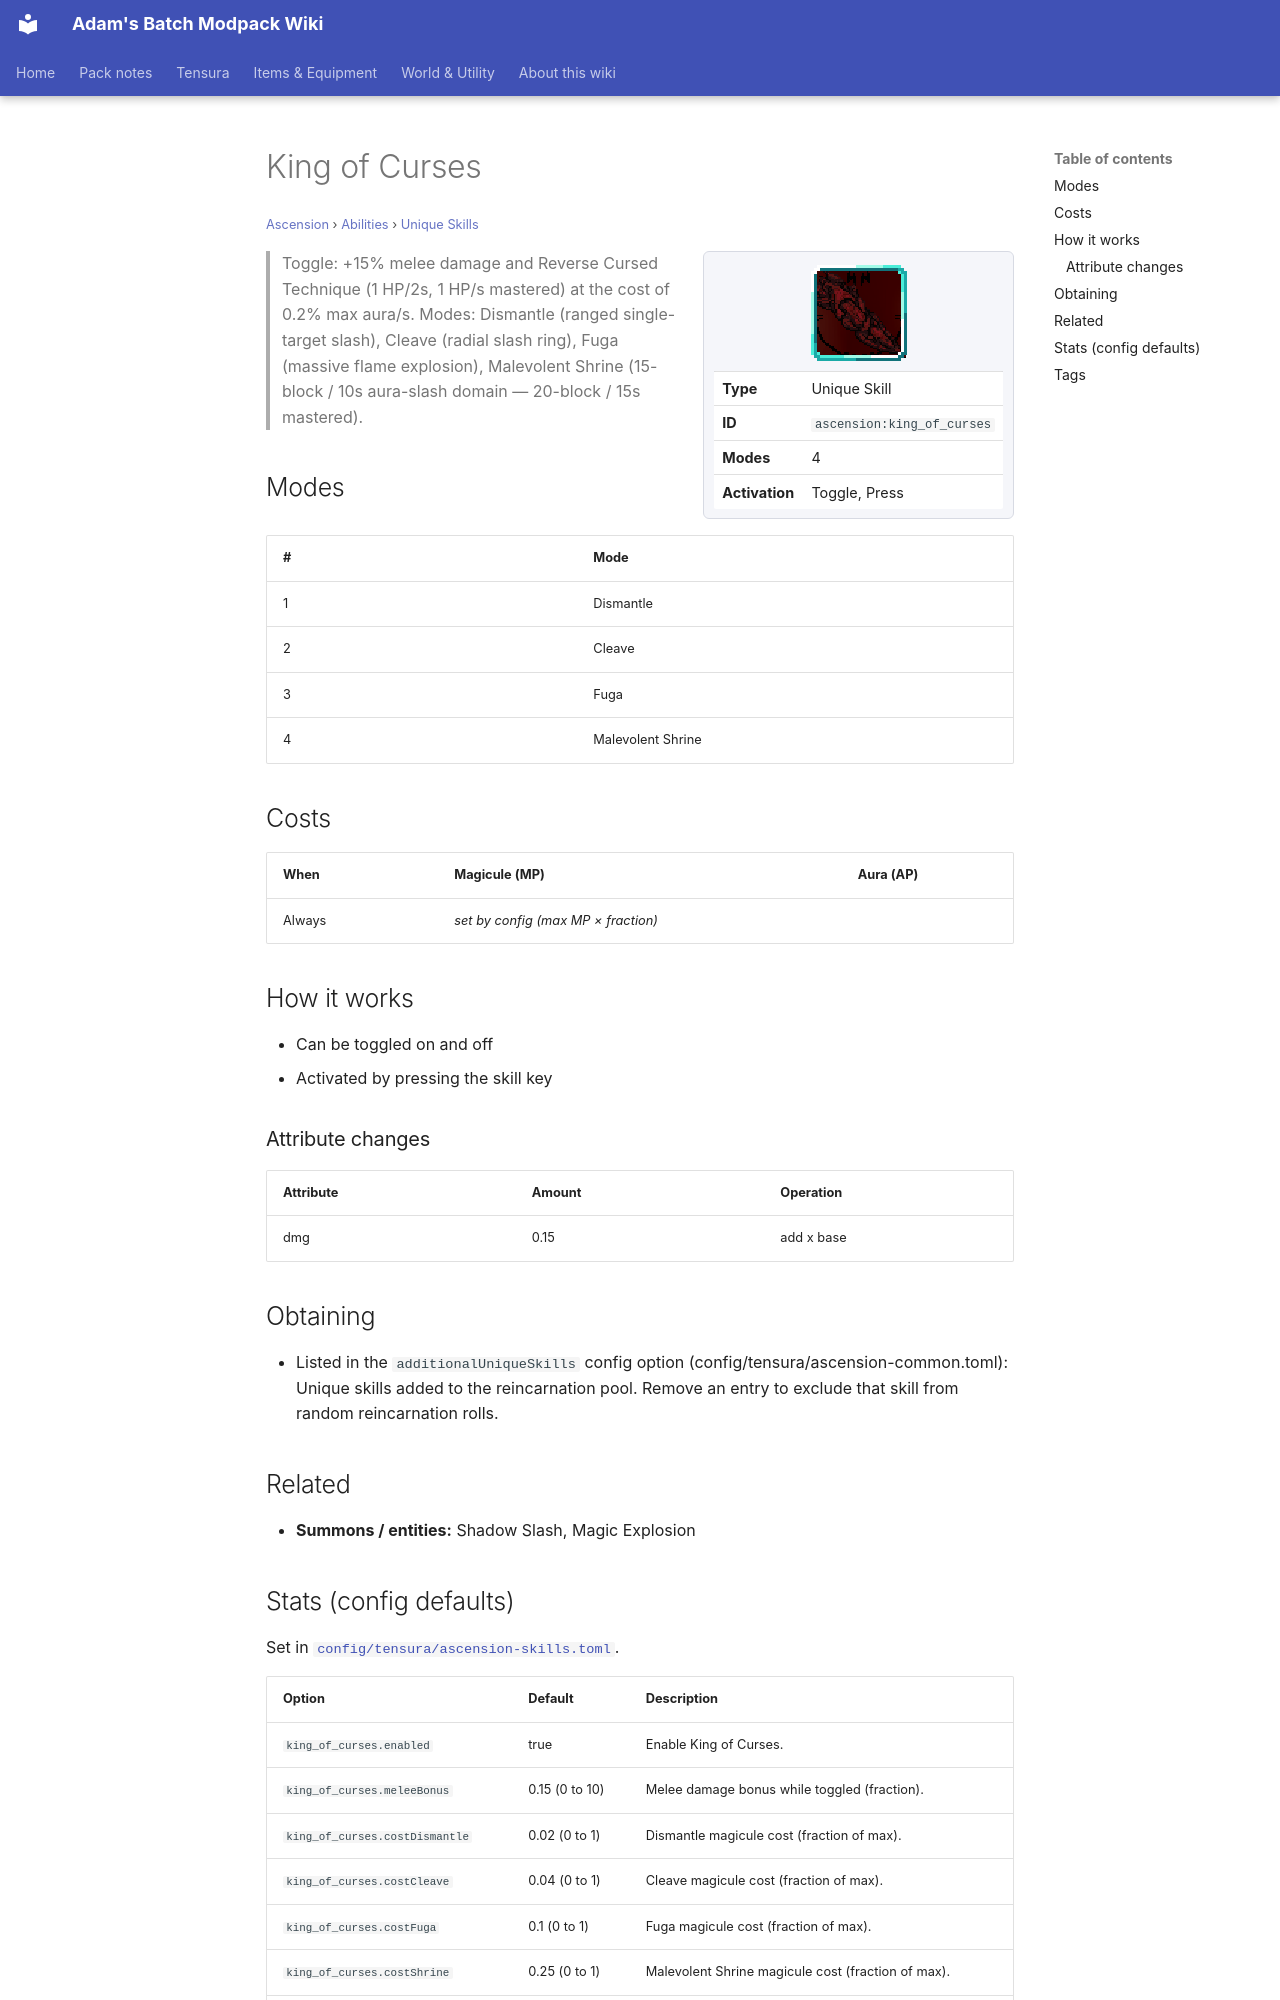

repository: Proteus-Nell/Adams-Batch-MC-Modpack-Wiki · page: ascension/abilities/unique-skills/king-of-curses/index.html · generator: mkdocs

# King of Curses

<small>[Ascension](../../index.md) &rsaquo; [Abilities](../index.md) &rsaquo; [Unique Skills](index.md)</small>

<div class="infobox" markdown>

![King of Curses](../../../assets/icons/ascension/skill/king_of_curses.png)

| | |
|---|---|
| **Type** | Unique Skill |
| **ID** | `ascension:king_of_curses` |
| **Modes** | 4 |
| **Activation** | Toggle, Press |

</div>

> Toggle: +15% melee damage and Reverse Cursed Technique (1 HP/2s, 1 HP/s mastered) at the cost of 0.2% max aura/s. Modes: Dismantle (ranged single-target slash), Cleave (radial slash ring), Fuga (massive flame explosion), Malevolent Shrine (15-block / 10s aura-slash domain — 20-block / 15s mastered).

## Modes

| # | Mode |
|---|---|
| 1 | Dismantle |
| 2 | Cleave |
| 3 | Fuga |
| 4 | Malevolent Shrine |

## Costs

| When | Magicule (MP) | Aura (AP) |
|---|---|---|
| Always | *set by config (max MP × fraction)* |  |

## How it works

- Can be toggled on and off
- Activated by pressing the skill key

### Attribute changes

| Attribute | Amount | Operation |
|---|---|---|
| dmg | 0.15 | add x base |

## Obtaining

- Listed in the `additionalUniqueSkills` config option (config/tensura/ascension-common.toml): Unique skills added to the reincarnation pool. Remove an entry to exclude that skill from random reincarnation rolls.

## Related

- **Summons / entities:** Shadow Slash, Magic Explosion
